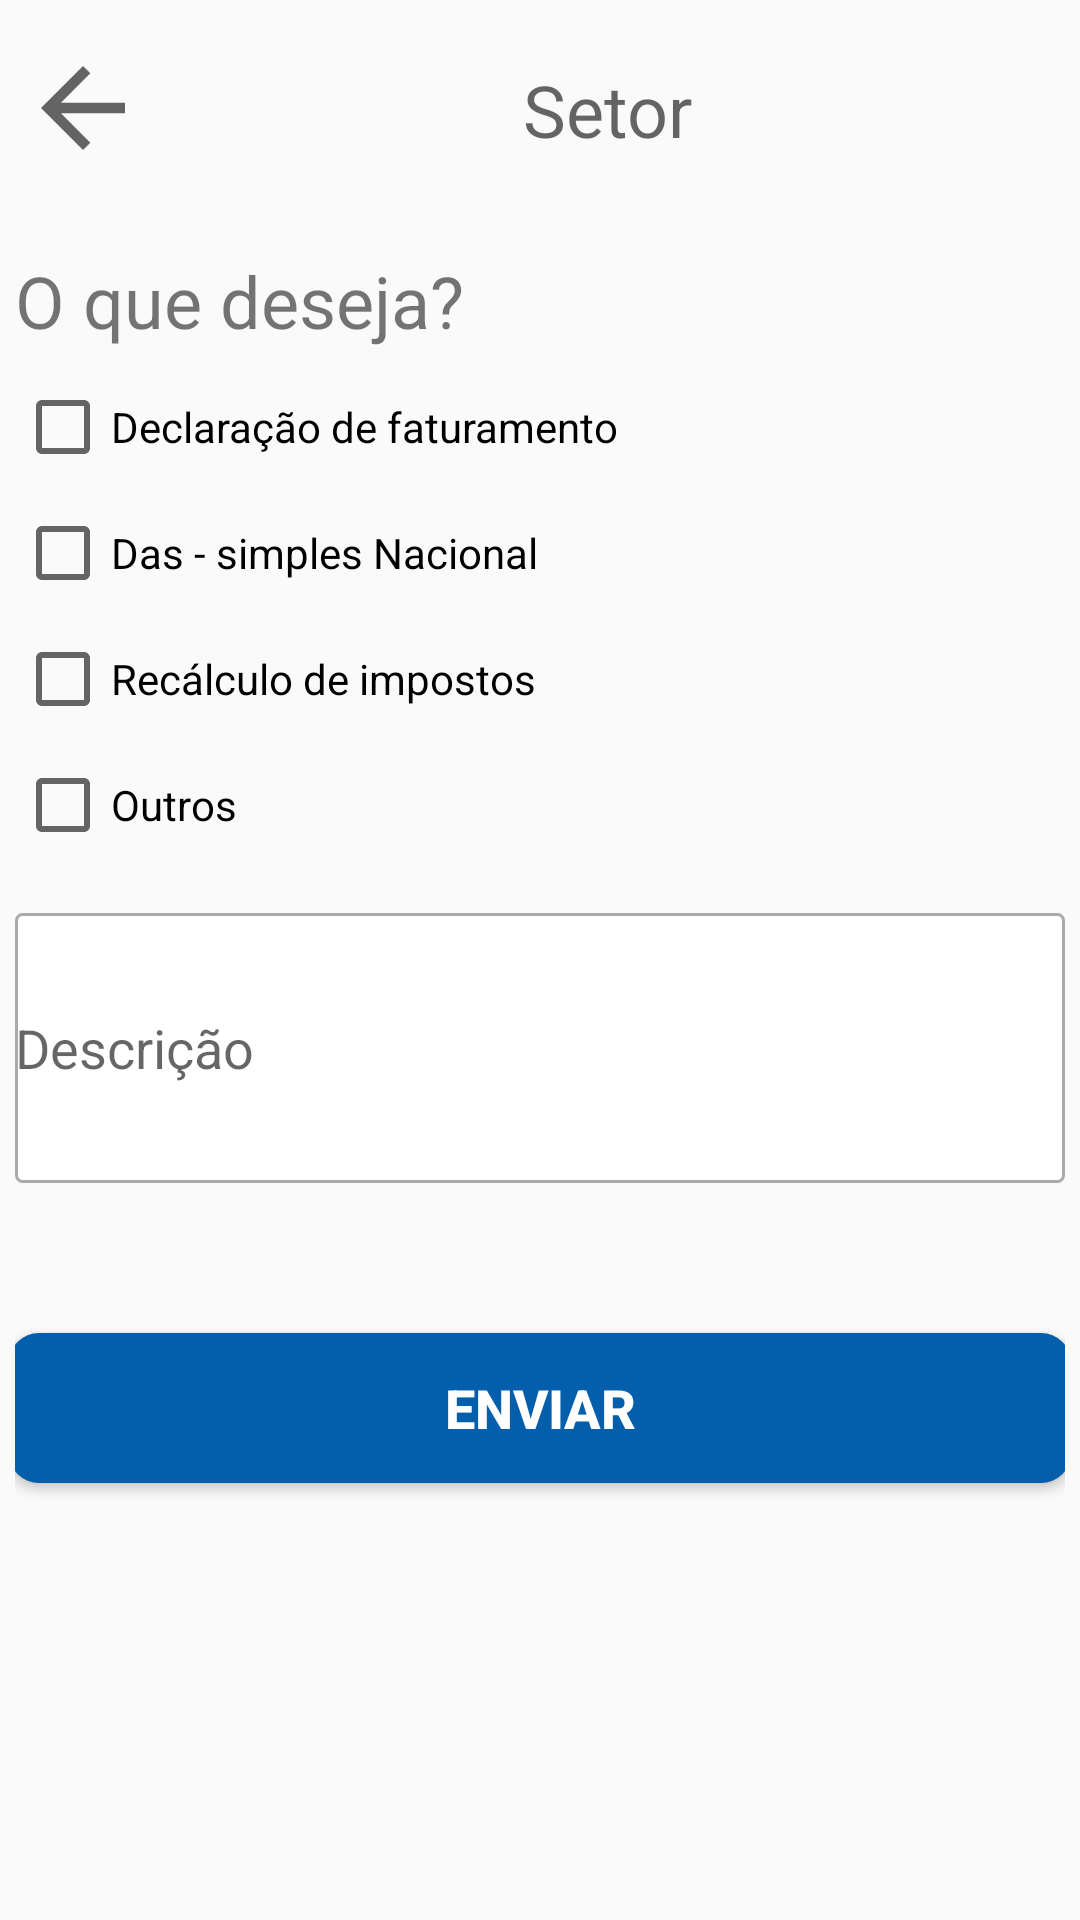

Reconstruct the res/layout file that produces this screen, plus the resources it refers to.
<!-- AndroidManifest.xml: application theme AppTheme -->
<!-- res/layout/activity_cadastrar__solicitacao.xml -->
<?xml version="1.0" encoding="utf-8"?>
<LinearLayout xmlns:android="http://schemas.android.com/apk/res/android"
    xmlns:app="http://schemas.android.com/apk/res-auto"
    xmlns:tools="http://schemas.android.com/tools"
    android:layout_width="match_parent"
    android:layout_height="match_parent"
    android:layout_marginTop="10dp"
    android:orientation="vertical"
    android:padding="5dp"
    tools:context=".activity.Cadastrar_SolicitacaoActivity">

    <LinearLayout
        android:layout_width="match_parent"
        android:layout_height="63dp"
        android:orientation="horizontal">

        <ImageView
            android:id="@+id/imageView3"
            android:layout_width="90dp"
            android:layout_height="42dp"
            android:layout_marginTop="10dp"
            android:layout_weight="1"
            app:srcCompat="?attr/actionModeCloseDrawable" />

        <TextView
            android:id="@+id/idtextSetor"
            android:layout_width="match_parent"
            android:layout_height="wrap_content"
            android:layout_gravity="center"
            android:layout_weight="1"
            android:gravity="center"
            android:hint="Setor"
            android:padding="5dp"
            android:textSize="24sp" />

    </LinearLayout>

    <TextView
        android:id="@+id/textView3"
        android:layout_width="match_parent"
        android:layout_height="wrap_content"
        android:layout_marginTop="16dp"
        android:text="O que deseja?"
        android:textSize="24sp" />

    <CheckBox
        android:id="@+id/idBoxDeclaracao"
        android:layout_width="match_parent"
        android:layout_height="wrap_content"
        android:layout_marginTop="10dp"
        android:text="Declaração de faturamento" />

    <CheckBox
        android:id="@+id/idBoxDas"
        android:layout_width="match_parent"
        android:layout_height="wrap_content"
        android:layout_marginTop="10dp"
        android:text="Das - simples Nacional " />

    <CheckBox
        android:id="@+id/idBoxRecalculo"
        android:layout_width="match_parent"
        android:layout_height="wrap_content"
        android:layout_marginTop="10dp"
        android:text="Recálculo de impostos" />

    <CheckBox
        android:id="@+id/idBoxOutros"
        android:layout_width="match_parent"
        android:layout_height="wrap_content"
        android:layout_marginTop="10dp"
        android:text="Outros" />

    <EditText
        android:id="@+id/idTextDescricao"
        android:layout_width="match_parent"
        android:layout_height="90dp"
        android:layout_gravity="center"
        android:layout_marginTop="20dp"
        android:background="@drawable/bg_edit_text"
        android:ems="10"
        android:hint="Descrição"
        android:inputType="textPersonName" />

    <Button
        android:id="@+id/idbuttonEnviar"
        android:layout_width="354dp"
        android:layout_height="50dp"
        android:layout_gravity="center_horizontal"
        android:layout_marginTop="50dp"
        android:text="Enviar"
        android:textColor="#FFFFFF"
        android:textSize="18sp"
        android:textStyle="bold"
        android:background="@drawable/botao_borda_arredondada"/>


</LinearLayout>
<!-- resources referenced by this layout -->
<resources>
  <!-- drawable bg_edit_text (drawable) -->
  <?xml version="1.0" encoding="utf-8"?>
  <shape xmlns:android="http://schemas.android.com/apk/res/android"
      android:shape="rectangle">
  
      <solid android:color="@color/whiete"/>
  
      <stroke android:width="1dp"
              android:color="@android:color/darker_gray"/>
  
      <corners android:radius="2dp"/>
  
  
  
  </shape>
  <!-- drawable botao_borda_arredondada (drawable) -->
  <?xml version="1.0" encoding="utf-8"?>
  <shape xmlns:android="http://schemas.android.com/apk/res/android"
      android:shape="rectangle">
  
  
      <solid android:color="@color/azulCon"/>
  
      <corners
          android:bottomLeftRadius="10dp"
          android:bottomRightRadius="10dp"
          android:topLeftRadius="10dp"
          android:topRightRadius="10dp"/>
  
  
  </shape>
  <style name="AppTheme" parent="Theme.AppCompat.Light.NoActionBar">
          
          <item name="colorPrimary">#ffffff</item>
          <item name="colorPrimaryDark">@color/colorPrimaryDark</item>
          <item name="colorAccent">@color/colorAccent</item>
      </style>
  <color name="whiete">#FFFFFF</color>
  <color name="azulCon">#035FAC</color>
  <color name="colorPrimaryDark">#F97F00</color>
  <color name="colorAccent">#D81B60</color>
</resources>
